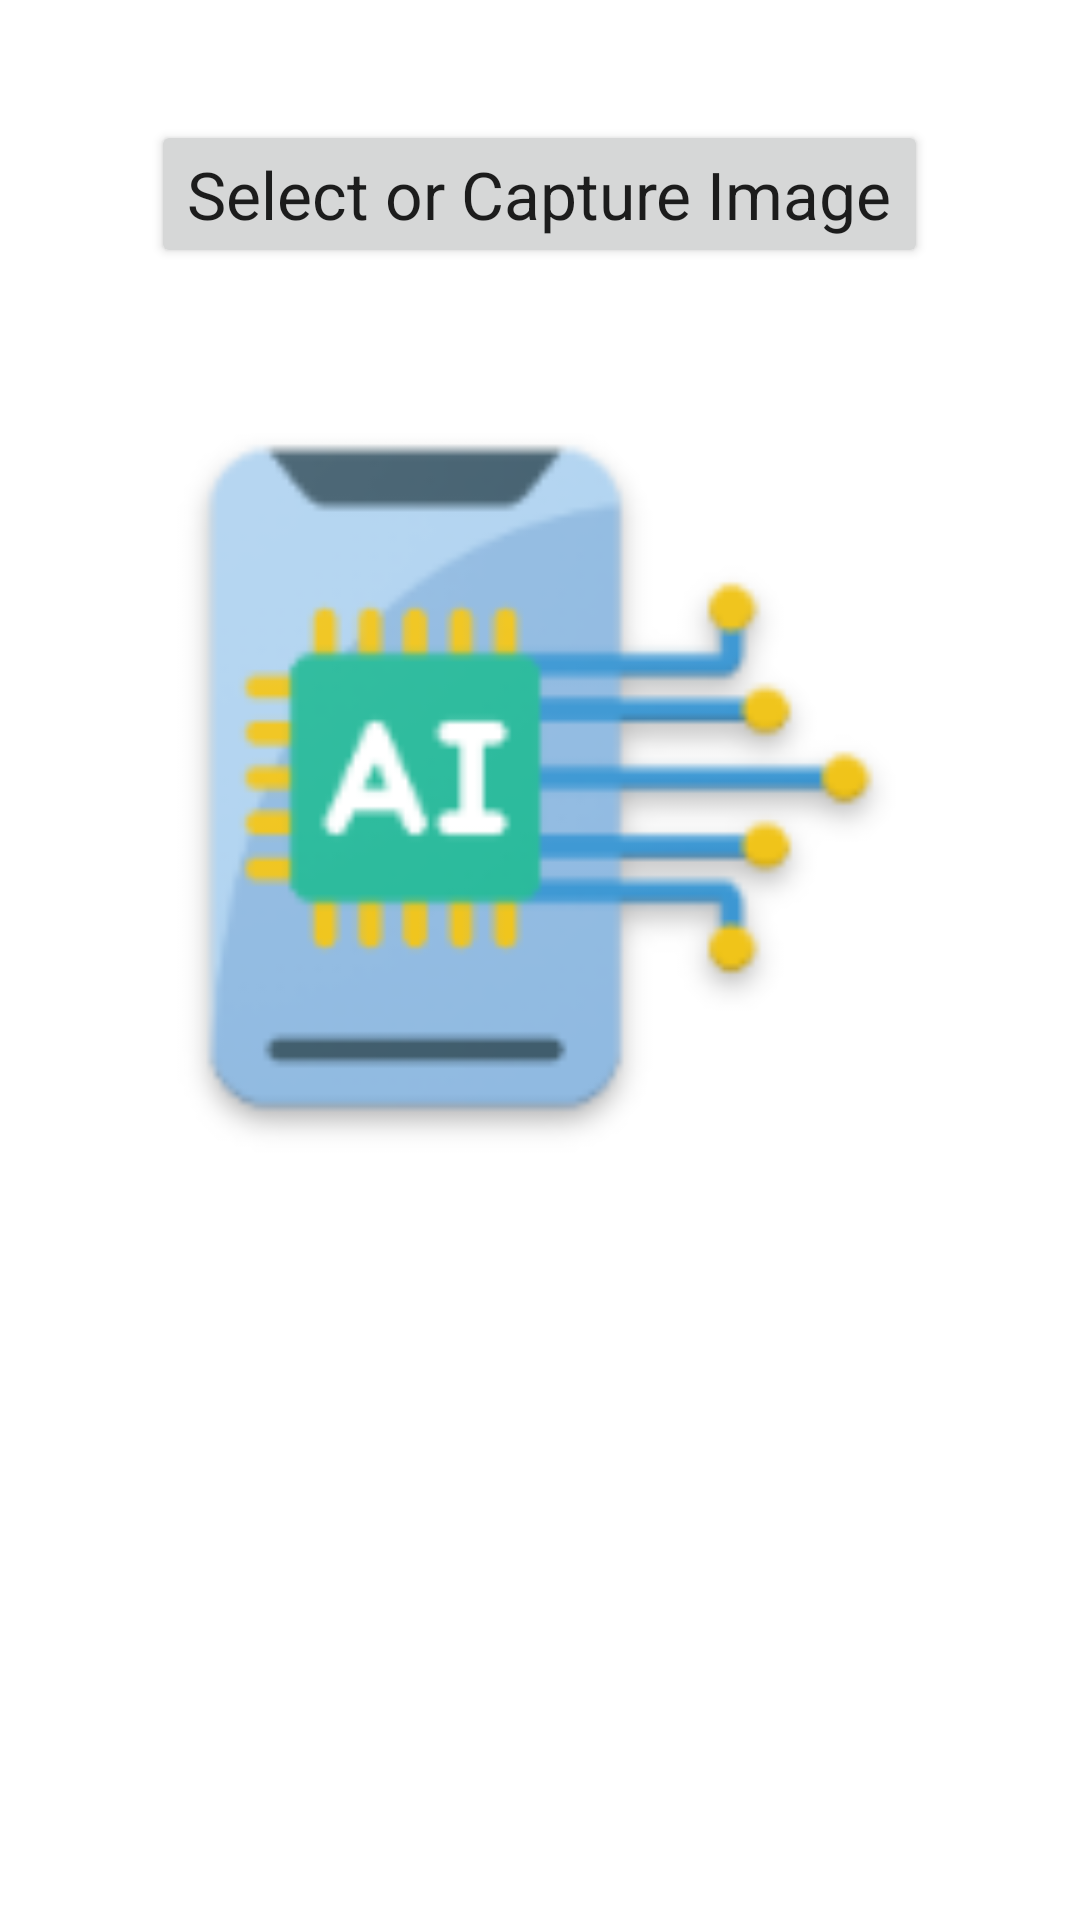

Reconstruct the res/layout file that produces this screen, plus the resources it refers to.
<!-- AndroidManifest.xml: application theme Theme.MyApplication2 -->
<!-- res/layout/activity_camera.xml -->
<?xml version="1.0" encoding="utf-8"?>
<layout
    xmlns:android="http://schemas.android.com/apk/res/android"
    xmlns:tools="http://schemas.android.com/tools">
    <LinearLayout
        android:layout_width="match_parent"
        android:layout_height="match_parent"
        android:orientation="vertical">
        <Button
            android:layout_width="wrap_content"
            android:layout_height="wrap_content"
            android:id="@+id/btn"
            android:layout_gravity="center_horizontal"
            android:layout_marginTop="40dp"
            android:textAppearance="?android:attr/textAppearanceLarge"
            android:text="Select or Capture Image" />

        <ImageView
            android:layout_width="300dp"
            android:layout_height="300dp"
            android:layout_gravity="center"
            android:layout_marginTop="20dp"
            android:scaleType="fitXY"
            android:src="@mipmap/ic_launcher"
            android:id="@+id/ivPhoto"/>

    </LinearLayout>
</layout>
<!-- resources referenced by this layout -->
<resources>
  <!-- mipmap ic_launcher: png bitmap (mipmap-hdpi, 4897 bytes) -->
  <style name="Theme.MyApplication2" parent="Theme.MaterialComponents.DayNight.NoActionBar">
          
          <item name="colorPrimary">@color/purple_500</item>
          <item name="colorPrimaryVariant">@color/purple_700</item>
          <item name="colorOnPrimary">@color/white</item>
          
          <item name="colorSecondary">@color/teal_200</item>
          <item name="colorSecondaryVariant">@color/teal_700</item>
          <item name="colorOnSecondary">@color/black</item>
          
          <item name="android:statusBarColor" tools:targetApi="l">?attr/colorPrimaryVariant</item>
          
      </style>
  <color name="purple_500">#FF6200EE</color>
  <color name="purple_700">#FF3700B3</color>
  <color name="white">#FFFFFFFF</color>
  <color name="teal_200">#FF03DAC5</color>
  <color name="teal_700">#FF018786</color>
  <color name="black">#FF000000</color>
</resources>
